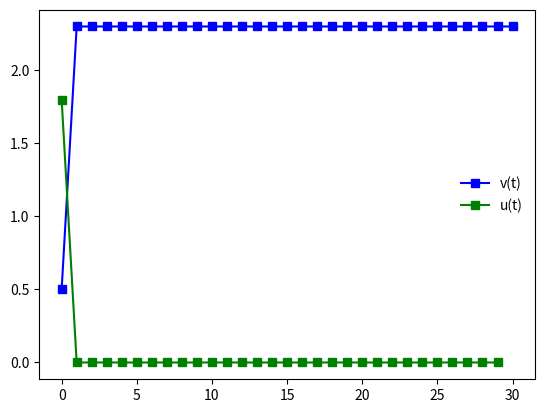

Python code for this plot:
import numpy as np
import matplotlib.pyplot as plt

n = 30
A = np.matrix(np.zeros((n, n)))
b = np.matrix(np.zeros((n, 1)))

for i in range(0,n): # x_i = 2.3
    for j in range(0,i+1):
        A[i, j] = 1
    b[i, 0] = 2.3 - 0.5

u = np.linalg.inv(A.T*A)*A.T*b
v = [.5 + np.sum(u[:i]) for i in range(0,n+1)]

plt.plot(v, 'bs-', label='v(t)')
plt.plot(u, 'gs-', label='u(t)')
plt.legend(frameon=False)
plt.show()
